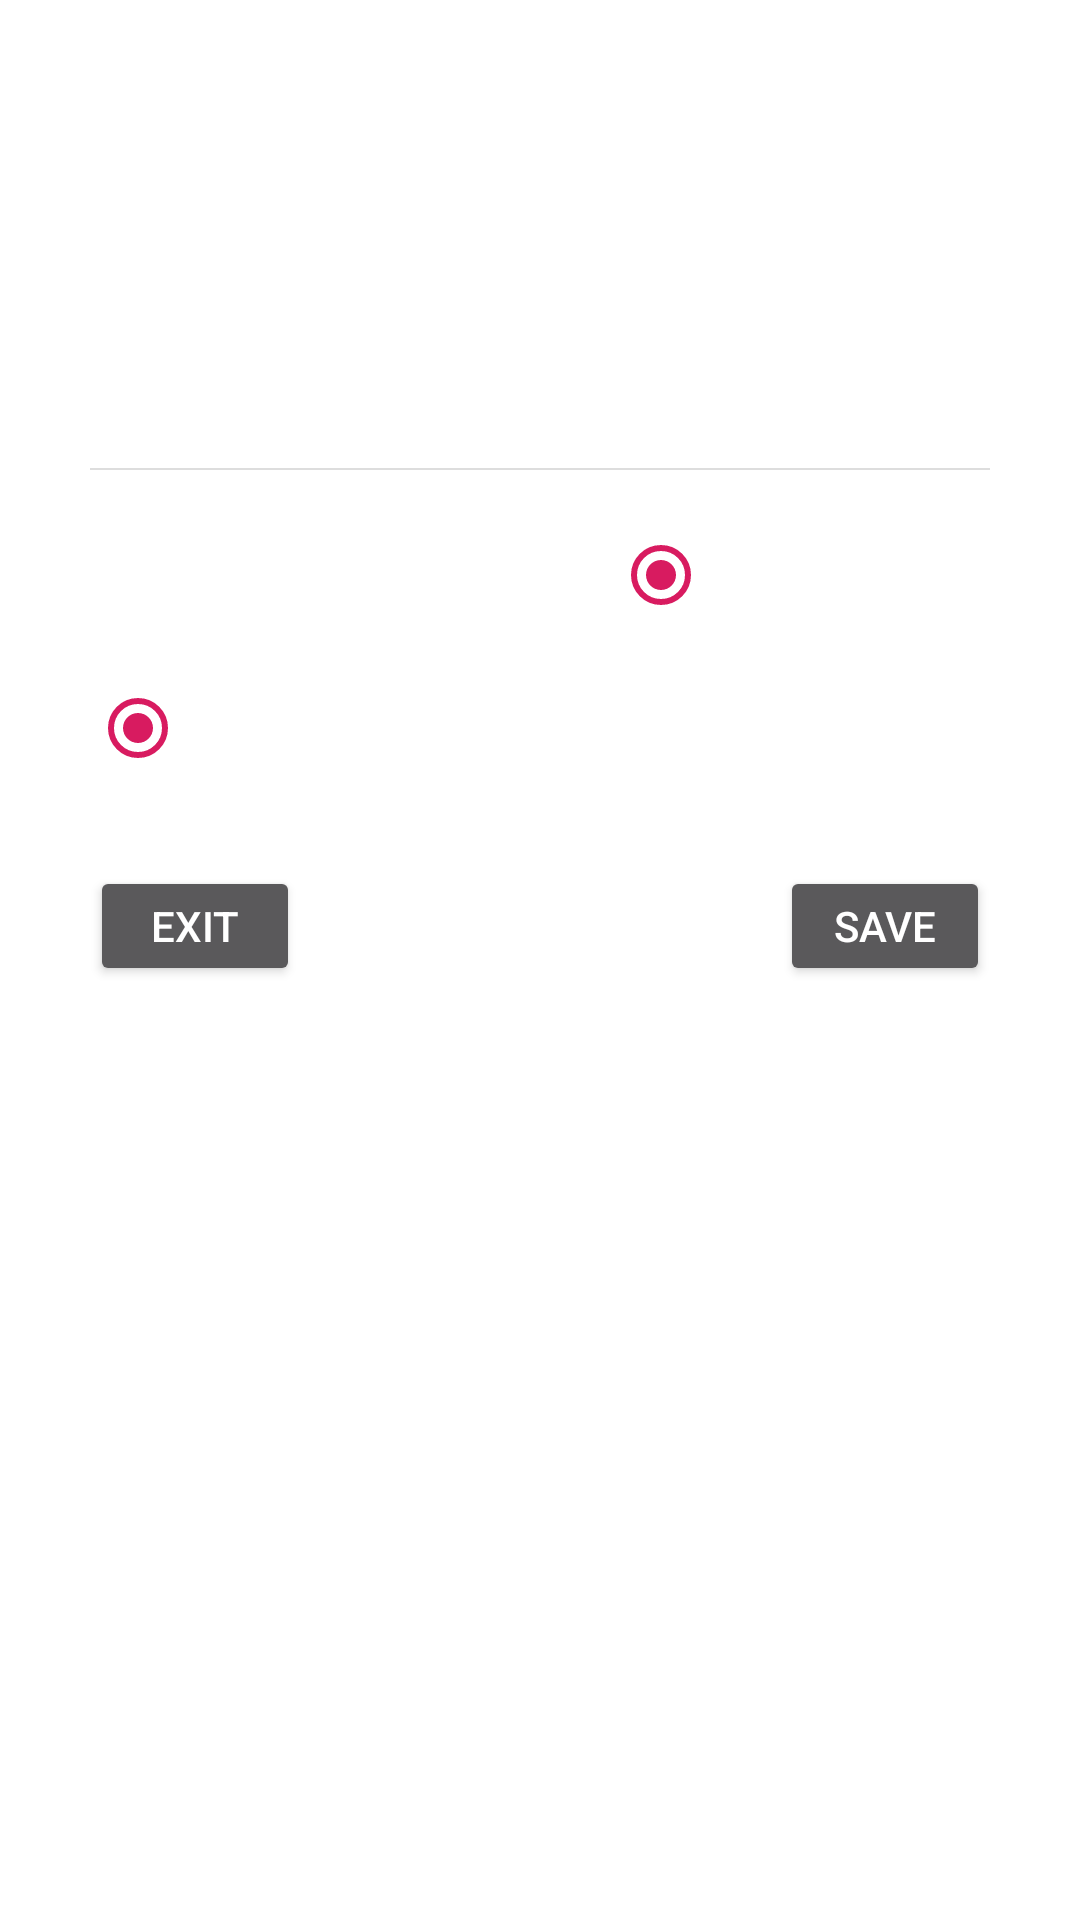

Produce the Android XML layout that renders to this screen, including the resource entries it uses.
<!-- AndroidManifest.xml: application theme AppTheme -->
<!-- res/layout/activity_login_setting.xml -->
<?xml version="1.0" encoding="utf-8"?>
<LinearLayout xmlns:android="http://schemas.android.com/apk/res/android"
    android:layout_width="match_parent"
    android:layout_height="match_parent"
    android:background="@android:color/white"
    android:gravity="center"
    android:orientation="vertical">
    

    <RelativeLayout android:layout_width="300dp"
        android:layout_height="match_parent">

        <LinearLayout android:layout_width="match_parent"
            android:layout_height="wrap_content"
            android:id="@+id/vpn"
            android:layout_marginTop="80dp"
            android:orientation="horizontal">

            <CheckBox android:id="@+id/check_vpn_connect"
                android:layout_width="wrap_content"
                android:layout_height="wrap_content"/>

            <TextView android:layout_width="wrap_content"
                android:layout_height="wrap_content"
                android:text="@string/vpn_connect"/>
        </LinearLayout>

        <ScrollView
            android:layout_width="match_parent"
            android:layout_height="wrap_content"
            android:layout_below="@+id/vpn"
            android:layout_alignParentLeft="true"
            android:layout_alignParentStart="true"
            android:layout_marginTop="25dp"
            android:id="@+id/scrollView3">

            <LinearLayout
                android:layout_width="match_parent"
                android:layout_height="wrap_content"
                android:orientation="vertical">

                <TextView
                    android:layout_width="wrap_content"
                    android:layout_height="wrap_content"
                    android:layout_centerVertical="true"
                    android:layout_marginEnd="15dp"
                    android:layout_marginStart="15dp"
                    android:text="Security"/>

                <View android:layout_width="match_parent"
                    android:layout_height="0.5dp"
                    android:background="#dddddd"/>

                <LinearLayout
                    android:layout_width="wrap_content"
                    android:layout_height="wrap_content"

                    android:orientation="vertical">

                    <TextView
                        android:layout_width="wrap_content"
                        android:layout_height="wrap_content"
                        android:layout_centerVertical="true"
                        android:layout_marginEnd="15dp"
                        android:layout_marginStart="15dp"
                        android:text="SRTP"/>

                    <RadioGroup
                        android:id="@+id/rg_srtp"
                        android:layout_width="wrap_content"
                        android:layout_height="wrap_content"
                        android:orientation="horizontal">
                        <RadioButton
                            android:id="@+id/rb_srtp_mandatory"
                            android:layout_width="wrap_content"
                            android:layout_height="wrap_content"
                            android:layout_weight="1"
                            android:textSize="13sp"
                            android:text="Mandatory" />
                        <RadioButton
                            android:id="@+id/rb_srtp_optional"
                            android:layout_width="wrap_content"
                            android:layout_height="wrap_content"
                            android:layout_weight="1"
                            android:textSize="13sp"
                            android:text="Optional" />
                        <RadioButton
                            android:id="@+id/rb_srtp_disable"
                            android:layout_width="wrap_content"
                            android:layout_height="wrap_content"
                            android:layout_weight="1"
                            android:textSize="13sp"
                            android:checked="true"
                            android:text="Disable" />
                    </RadioGroup>
                </LinearLayout>

                <LinearLayout
                    android:layout_width="wrap_content"
                    android:layout_height="wrap_content"
                    android:orientation="vertical">

                    <TextView
                        android:layout_width="wrap_content"
                        android:layout_height="wrap_content"
                        android:layout_centerVertical="true"
                        android:layout_marginEnd="15dp"
                        android:layout_marginStart="15dp"
                        android:text="SIP Transport"/>

                    <RadioGroup
                        android:id="@+id/rg_sip_transport"
                        android:layout_width="wrap_content"
                        android:layout_height="wrap_content"
                        android:orientation="horizontal">
                        <RadioButton
                            android:id="@+id/rb_sip_transport_udp"
                            android:layout_width="wrap_content"
                            android:layout_height="wrap_content"
                            android:layout_weight="1"
                            android:textSize="13sp"
                            android:checked="true"
                            android:text="UDP" />
                        <RadioButton
                            android:id="@+id/rb_sip_transport_tls"
                            android:layout_width="wrap_content"
                            android:layout_height="wrap_content"
                            android:layout_weight="1"
                            android:textSize="13sp"
                            android:text="TLS" />
                        <RadioButton
                            android:id="@+id/rb_sip_transport_tcp"
                            android:layout_width="wrap_content"
                            android:layout_height="wrap_content"
                            android:layout_weight="1"
                            android:textSize="13sp"
                            android:text="TCP" />
                    </RadioGroup>
                </LinearLayout>
            </LinearLayout>
        </ScrollView>

        <Button
            android:layout_width="70dp"
            android:layout_height="40dp"
            android:id="@+id/right_btn"
            android:layout_below="@+id/scrollView3"
            android:layout_alignParentRight="true"
            android:layout_marginTop="30dp"
            android:text="save"/>

        <Button
            android:layout_width="70dp"
            android:layout_height="40dp"
            android:id="@+id/back"
            android:layout_below="@+id/scrollView3"
            android:layout_marginTop="30dp"
            android:layout_alignParentLeft="true"
            android:text="exit"/>
    </RelativeLayout>
</LinearLayout>
<!-- resources referenced by this layout -->
<resources>
  <string name="vpn_connect">VPN connect</string>
  <style name="AppTheme" parent="AppBaseTheme">
          
          <item name="colorPrimary">@color/colorPrimary</item>
          <item name="colorPrimaryDark">@color/colorPrimaryDark</item>
          <item name="colorAccent">@color/colorAccent</item>
          <item name="android:windowNoTitle">true</item>
      </style>
  <style name="AppBaseTheme" parent="Theme.AppCompat.NoActionBar">
          
      </style>
  <color name="colorPrimary">#008577</color>
  <color name="colorPrimaryDark">#00574B</color>
  <color name="colorAccent">#D81B60</color>
</resources>
